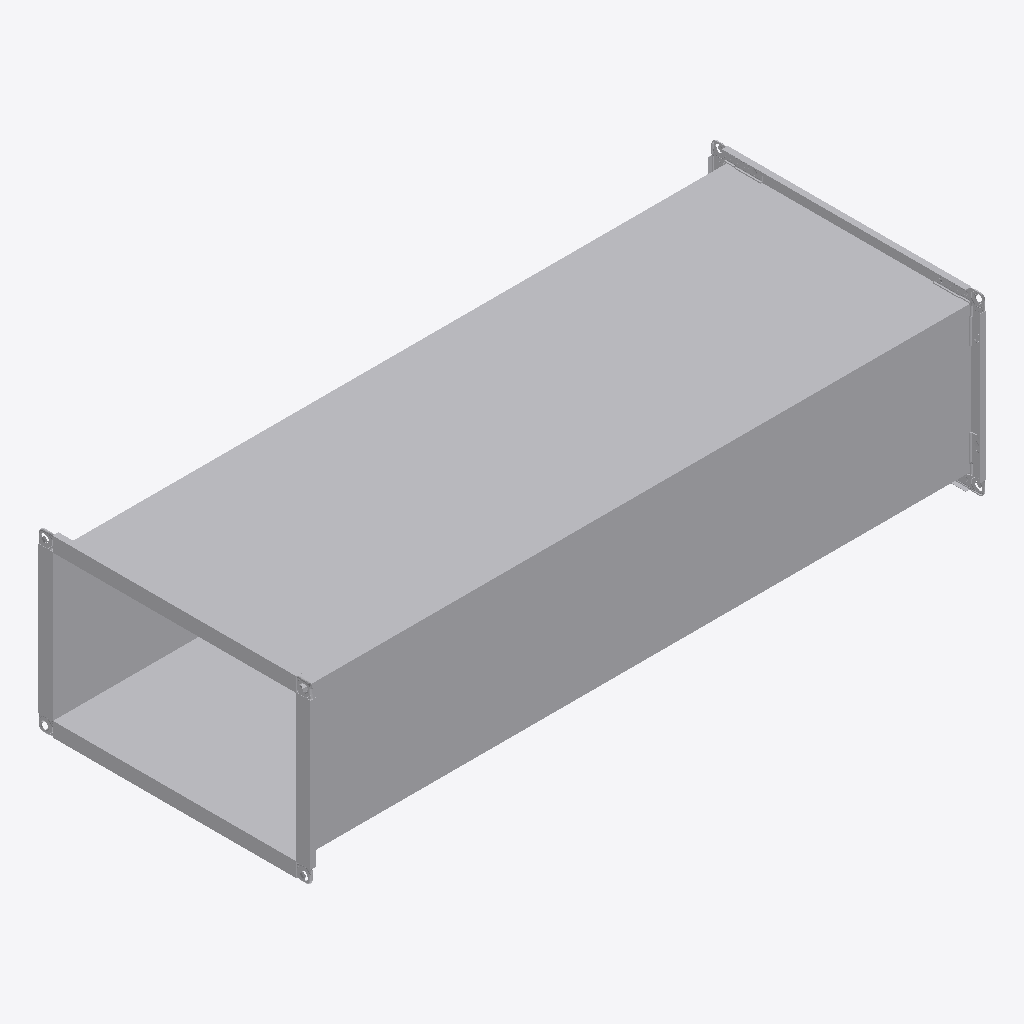
Isometric view of an IFC building model (IFC-SPF (STEP), schema IFC4, length unit millimetre), seen from the south-west, elements coloured by IFC class: 1 other element (light grey).
Extent 1.4 m × 0.6 m × 0.4 m (x, y, z). Elements (1): 1 IfcBuildingElementProxy.

HEADER;
FILE_DESCRIPTION((''),'2;1');
FILE_NAME('','2024-09-21T17:39:47',(''),(''),'Processor version 5.1.0.0','Xbim.IO.MemoryModel','');
FILE_SCHEMA(('IFC4'));
ENDSEC;
DATA;
#1=IFCPROJECT('3sEcCKhwz2JeTMk6C5AchD',#2,'Project',$,$,$,$,(#19,#22,#23),#7);
#72=IFCBUILDINGELEMENTPROXY('2DZKHS_ar6a9p4AgBhG1kG',#2,'Графика',$,$,#76,#73,$,$);
ENDSEC;
